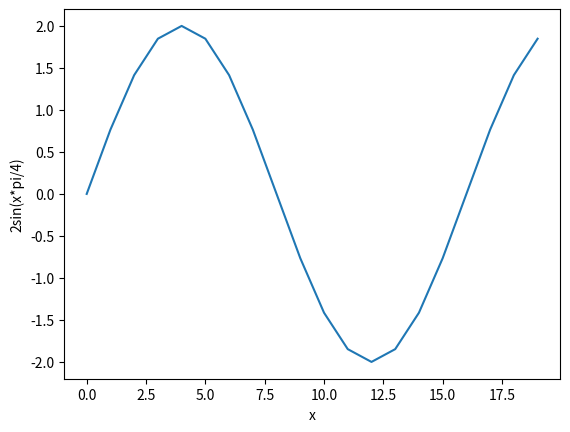

Python code for this plot:
import matplotlib.pyplot as plt
import numpy as np


Fs = 2
sample=20
x = np.arange(sample)
y = 2*np.sin(np.pi *1/4* x / Fs)
plt.plot(x, y)
plt.xlabel('x')
plt.ylabel('2sin(x*pi/4)')
plt.show()